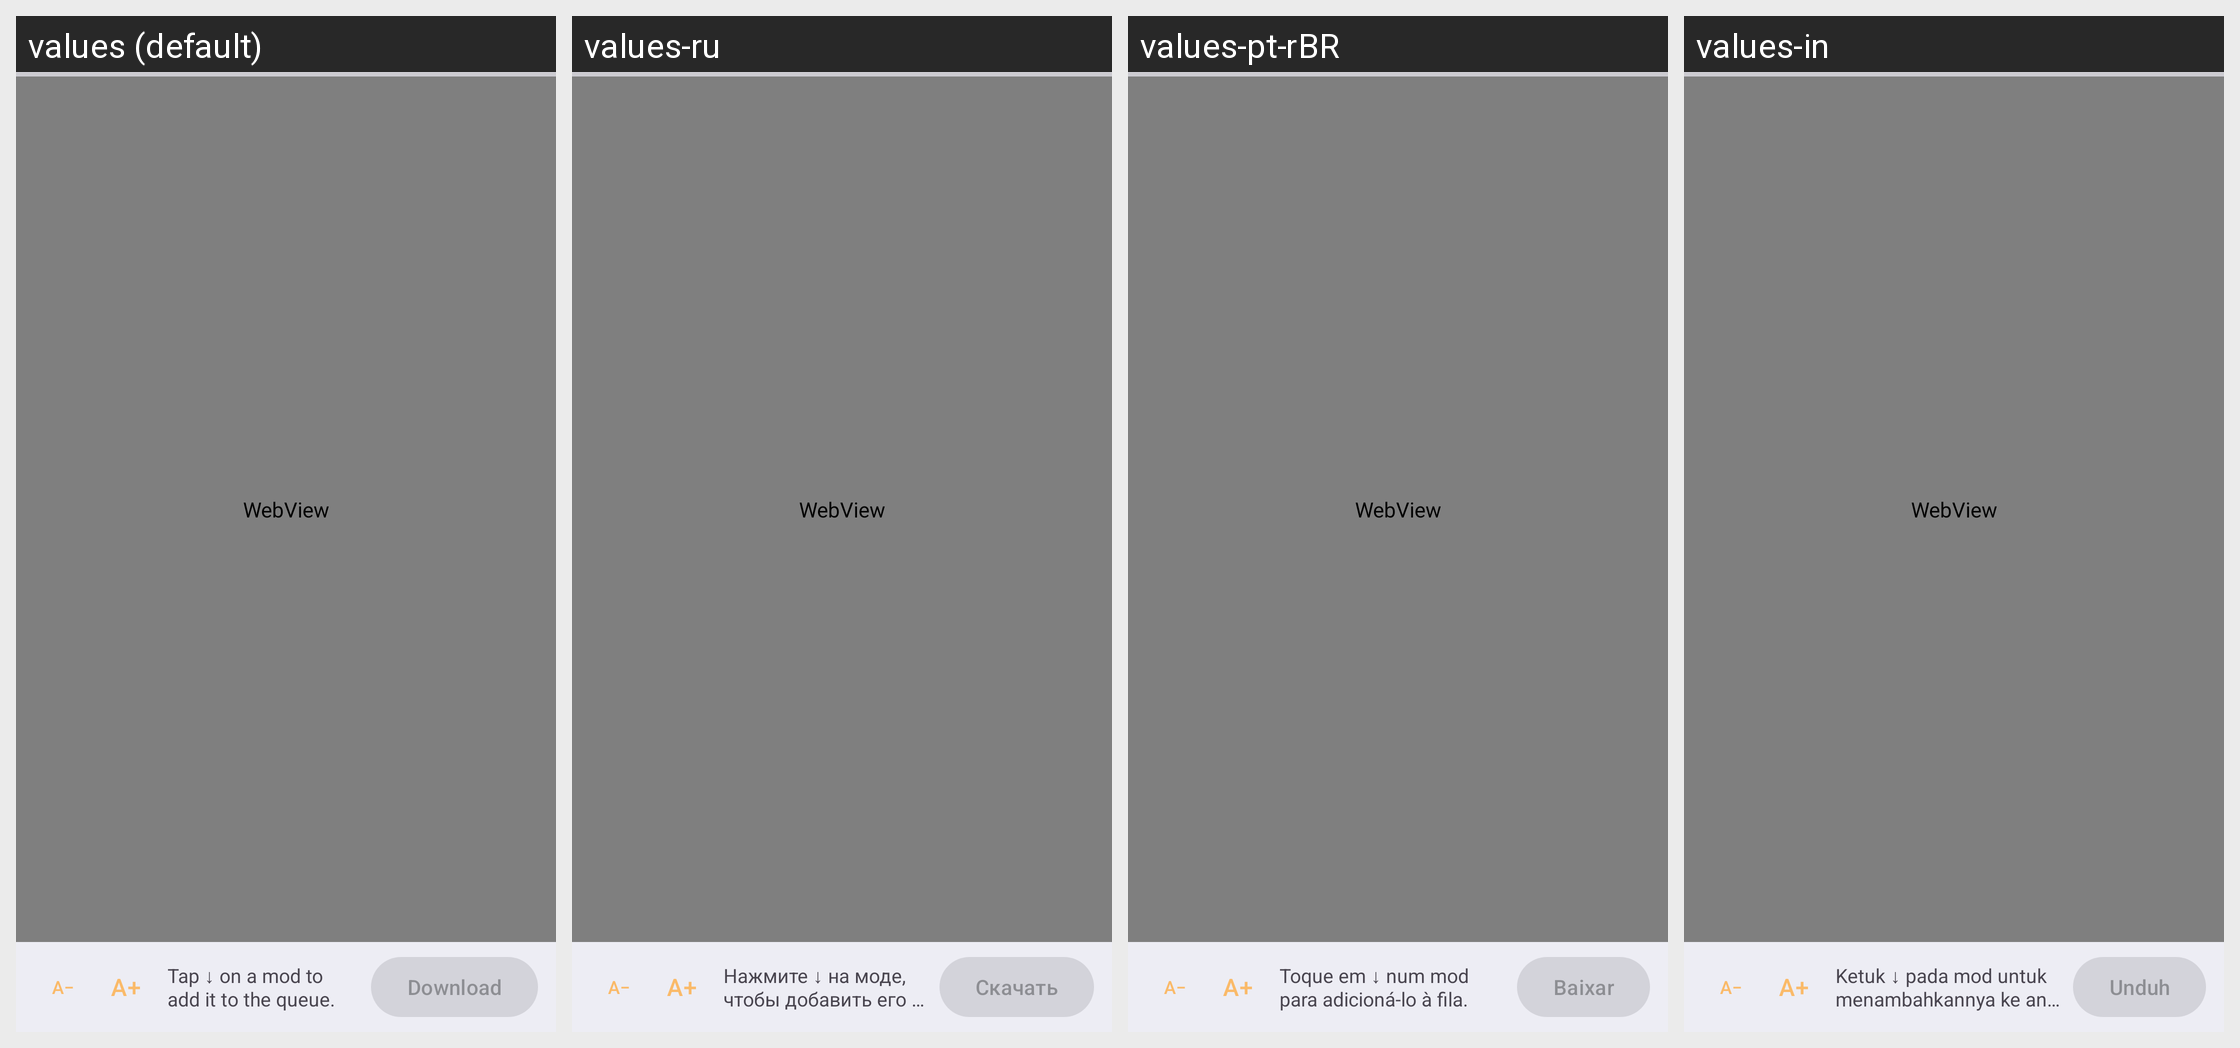

Here is an Android app screen in its default locale and in the app's own translations. Write out the translated-string differences for the strings that appear on this screen.
Android screen res/layout/fragment_workshop.xml rendered under 4 locales, left to right: values (default), values-ru, values-pt-rBR, values-in. Device: Nexus 5 (rendered at 1080×1920; each locale shown at half size, 540×960, under a caption strip naming it); theme AppTheme.
Other locales in the repository, not shown: values-zh-rCN.
Strings drawn on this screen, with the default value and each locale's value (text and hints the layout hard-codes, and strings that could not be matched under every locale, appear in the picture but are not listed):

workshop_open_a_mod
  values: Tap ↓ on a mod to add it to the queue.
  values-ru: Нажмите ↓ на моде, чтобы добавить его в очередь.
  values-pt-rBR: Toque em ↓ num mod para adicioná-lo à fila.
  values-in: Ketuk ↓ pada mod untuk menambahkannya ke antrean.

workshop_download_queue
  values: Download
  values-ru: Скачать
  values-pt-rBR: Baixar
  values-in: Unduh
